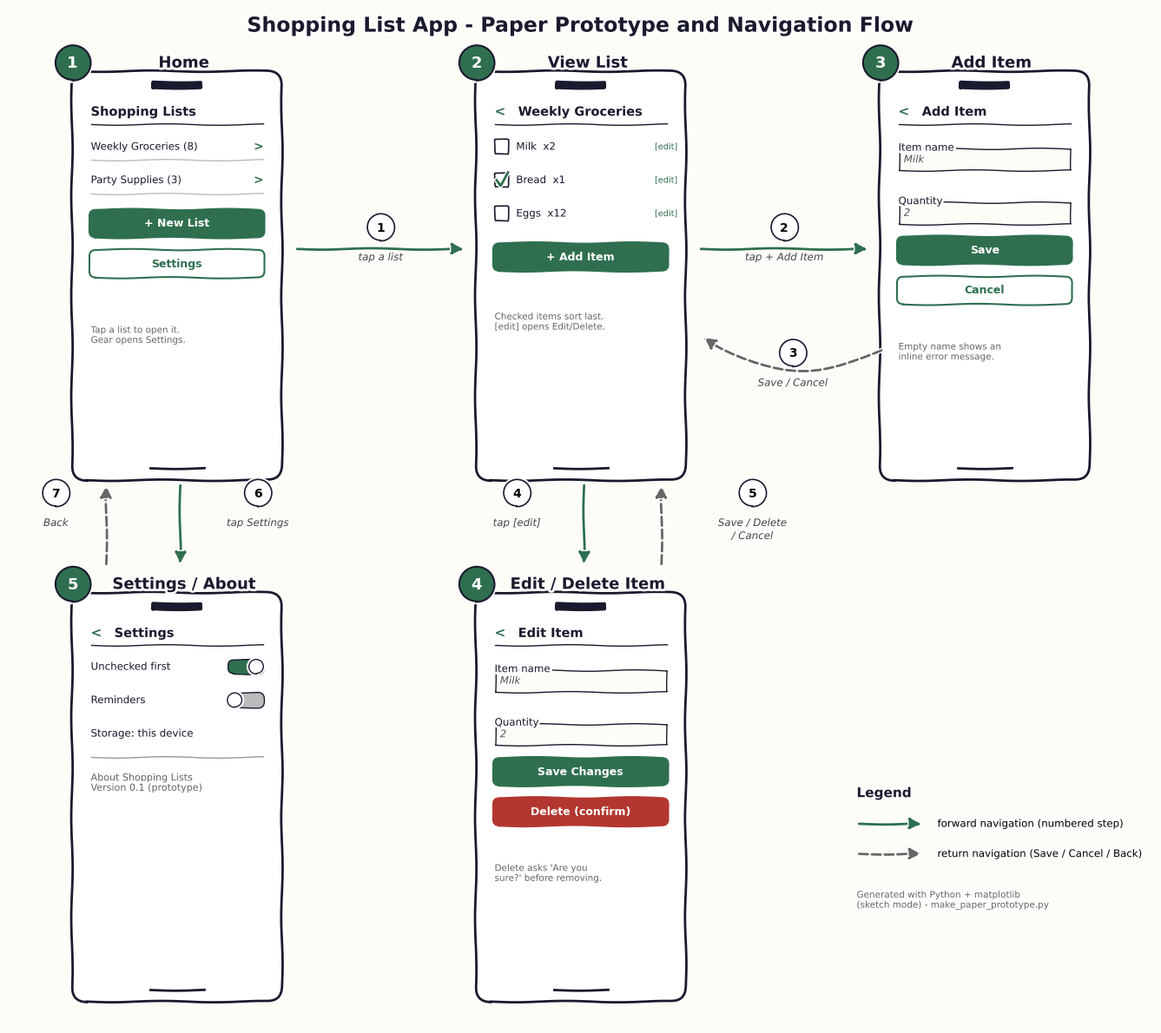

This chart was generated by the following Python code:
"""Generate the digital paper-prototype sheet (shopping_screens.png).

Draws five hand-sketch-style phone wireframes with numbered navigation
arrows using matplotlib's xkcd (sketch) mode. Run inside the uv venv:

    uv run --python .venv make_paper_prototype.py
"""
import matplotlib
matplotlib.use("Agg")
import matplotlib.pyplot as plt
from matplotlib.patches import FancyBboxPatch, FancyArrowPatch, Circle, Rectangle

PHONE_W, PHONE_H = 3.0, 6.0
INK = "#1a1a2e"
PAPER = "#fdfcf7"
ACCENT = "#2f6f4f"


def phone_frame(ax, x, y, number, title):
    """Draw a phone outline with status bar and title; return content origin."""
    ax.add_patch(FancyBboxPatch((x, y), PHONE_W, PHONE_H,
                                boxstyle="round,pad=0.06,rounding_size=0.22",
                                fc="white", ec=INK, lw=2))
    # speaker slot and home indicator
    ax.add_patch(FancyBboxPatch((x + PHONE_W / 2 - 0.35, y + PHONE_H - 0.18), 0.7, 0.07,
                                boxstyle="round,pad=0.02", fc=INK, ec=INK))
    ax.plot([x + PHONE_W / 2 - 0.4, x + PHONE_W / 2 + 0.4],
            [y + 0.12, y + 0.12], color=INK, lw=2)
    # numbered badge
    ax.add_patch(Circle((x - 0.05, y + PHONE_H + 0.18), 0.26, fc=ACCENT, ec=INK, lw=1.5, zorder=5))
    ax.text(x - 0.05, y + PHONE_H + 0.18, str(number), color="white",
            ha="center", va="center", fontsize=13, weight="bold", zorder=6, path_effects=[])
    # screen title above the phone
    ax.text(x + PHONE_W / 2 + 0.1, y + PHONE_H + 0.18, title,
            ha="center", va="center", fontsize=13, weight="bold", color=INK)
    return x + 0.22, y + PHONE_H - 0.45  # content origin (top-left inside screen)


def header(ax, cx, cy, text, back=False):
    ax.text(cx + (0.35 if back else 0.0), cy, text, fontsize=10.5, weight="bold", va="top", color=INK)
    if back:
        ax.text(cx, cy, "<", fontsize=11, weight="bold", va="top", color=ACCENT)
    ax.plot([cx, cx + PHONE_W - 0.44], [cy - 0.28, cy - 0.28], color=INK, lw=1)


def field(ax, cx, cy, label, value):
    ax.text(cx, cy, label, fontsize=8.5, va="top", color=INK)
    ax.add_patch(Rectangle((cx, cy - 0.42), PHONE_W - 0.44, 0.32, fc=PAPER, ec=INK, lw=1))
    ax.text(cx + 0.08, cy - 0.26, value, fontsize=8.5, va="center", color="#555", style="italic")


def button(ax, cx, cy, text, w=None, filled=True, danger=False):
    w = w or (PHONE_W - 0.44)
    color = "#b3372f" if danger else ACCENT
    ax.add_patch(FancyBboxPatch((cx, cy), w, 0.36, boxstyle="round,pad=0.03,rounding_size=0.1",
                                fc=(color if filled else "white"), ec=color, lw=1.5))
    ax.text(cx + w / 2, cy + 0.18, text, ha="center", va="center", fontsize=9,
            color=("white" if filled else color), weight="bold", path_effects=[])


def list_row(ax, cx, cy, text):
    ax.text(cx, cy, text, fontsize=8.5, va="center", color=INK)
    ax.text(cx + PHONE_W - 0.58, cy, ">", fontsize=10, va="center", color=ACCENT, weight="bold")
    ax.plot([cx, cx + PHONE_W - 0.44], [cy - 0.2, cy - 0.2], color="#bbb", lw=1)


def check_row(ax, cx, cy, text, checked=False, pencil=True):
    ax.add_patch(Rectangle((cx, cy - 0.1), 0.2, 0.2, fc="white", ec=INK, lw=1.2))
    if checked:
        ax.plot([cx + 0.03, cx + 0.09, cx + 0.19], [cy, cy - 0.08, cy + 0.12], color=ACCENT, lw=2)
    ax.text(cx + 0.32, cy, text, fontsize=8.5, va="center", color=INK)
    if pencil:
        ax.text(cx + PHONE_W - 0.62, cy, "[edit]", fontsize=7, va="center", color=ACCENT)


def toggle(ax, cx, cy, text, on=True):
    ax.text(cx, cy, text, fontsize=8.5, va="center", color=INK)
    tx = cx + PHONE_W - 0.95
    ax.add_patch(FancyBboxPatch((tx, cy - 0.09), 0.5, 0.18, boxstyle="round,pad=0.02,rounding_size=0.09",
                                fc=(ACCENT if on else "#bbb"), ec=INK, lw=1))
    ax.add_patch(Circle((tx + (0.41 if on else 0.09), cy), 0.1, fc="white", ec=INK, lw=1))


def nav_arrow(ax, p0, p1, label, step, rad=0.0, dashed=False, label_dx=0.0, label_dy=0.0):
    arrow = FancyArrowPatch(p0, p1, connectionstyle=f"arc3,rad={rad}",
                            arrowstyle="-|>,head_width=4,head_length=8",
                            color=(ACCENT if not dashed else "#666"), lw=2,
                            linestyle=("--" if dashed else "-"), zorder=3)
    ax.add_patch(arrow)
    mx, my = (p0[0] + p1[0]) / 2, (p0[1] + p1[1]) / 2 + rad * 1.6
    ax.add_patch(Circle((mx + label_dx, my + label_dy + 0.32), 0.2, fc="white", ec=INK,
                        lw=1.2, zorder=4))
    ax.text(mx + label_dx, my + label_dy + 0.32, str(step), ha="center", va="center",
            fontsize=10, weight="bold", zorder=5, path_effects=[])
    ax.text(mx + label_dx, my + label_dy - 0.04, label, ha="center", va="top", fontsize=8.5,
            style="italic", color="#444", zorder=5)


def main():
    plt.xkcd(scale=0.8, length=120, randomness=1.6)
    matplotlib.rcParams["font.family"] = "Comic Sans MS"
    fig, ax = plt.subplots(figsize=(17, 15.2))
    ax.set_xlim(0, 17)
    ax.set_ylim(0, 15.2)
    ax.axis("off")
    fig.patch.set_facecolor(PAPER)
    ax.set_facecolor(PAPER)

    ax.text(8.5, 14.85, "Shopping List App - Paper Prototype and Navigation Flow",
            ha="center", fontsize=17, weight="bold", color=INK)

    # -- top row -------------------------------------------------------------
    cx, cy = phone_frame(ax, 1.0, 8.2, 1, "Home")
    header(ax, cx, cy, "Shopping Lists")
    list_row(ax, cx, cy - 0.62, "Weekly Groceries (8)")
    list_row(ax, cx, cy - 1.12, "Party Supplies (3)")
    button(ax, cx, cy - 1.95, "+ New List")
    button(ax, cx, cy - 2.55, "Settings", filled=False)
    ax.text(cx, cy - 3.3, "Tap a list to open it.\nGear opens Settings.", fontsize=7.5, color="#666", va="top")

    cx, cy = phone_frame(ax, 7.0, 8.2, 2, "View List")
    header(ax, cx, cy, "Weekly Groceries", back=True)
    check_row(ax, cx, cy - 0.62, "Milk  x2")
    check_row(ax, cx, cy - 1.12, "Bread  x1", checked=True)
    check_row(ax, cx, cy - 1.62, "Eggs  x12")
    button(ax, cx, cy - 2.45, "+ Add Item")
    ax.text(cx, cy - 3.1, "Checked items sort last.\n[edit] opens Edit/Delete.", fontsize=7.5, color="#666", va="top")

    cx, cy = phone_frame(ax, 13.0, 8.2, 3, "Add Item")
    header(ax, cx, cy, "Add Item", back=True)
    field(ax, cx, cy - 0.55, "Item name", "Milk")
    field(ax, cx, cy - 1.35, "Quantity", "2")
    button(ax, cx, cy - 2.35, "Save")
    button(ax, cx, cy - 2.95, "Cancel", filled=False)
    ax.text(cx, cy - 3.55, "Empty name shows an\ninline error message.", fontsize=7.5, color="#666", va="top")

    # -- bottom row ----------------------------------------------------------
    cx, cy = phone_frame(ax, 1.0, 0.4, 5, "Settings / About")
    header(ax, cx, cy, "Settings", back=True)
    toggle(ax, cx, cy - 0.6, "Unchecked first", on=True)
    toggle(ax, cx, cy - 1.1, "Reminders", on=False)
    ax.text(cx, cy - 1.6, "Storage: this device", fontsize=8.5, va="center", color=INK)
    ax.plot([cx, cx + PHONE_W - 0.44], [cy - 1.95, cy - 1.95], color="#999", lw=1)
    ax.text(cx, cy - 2.2, "About Shopping Lists\nVersion 0.1 (prototype)", fontsize=8, va="top", color="#666")

    cx, cy = phone_frame(ax, 7.0, 0.4, 4, "Edit / Delete Item")
    header(ax, cx, cy, "Edit Item", back=True)
    field(ax, cx, cy - 0.55, "Item name", "Milk")
    field(ax, cx, cy - 1.35, "Quantity", "2")
    button(ax, cx, cy - 2.35, "Save Changes")
    button(ax, cx, cy - 2.95, "Delete (confirm)", danger=True)
    ax.text(cx, cy - 3.55, "Delete asks 'Are you\nsure?' before removing.", fontsize=7.5, color="#666", va="top")

    # -- navigation arrows ---------------------------------------------------
    nav_arrow(ax, (4.25, 11.6), (6.8, 11.6), "tap a list", 1)
    nav_arrow(ax, (10.25, 11.6), (12.8, 11.6), "tap + Add Item", 2)
    nav_arrow(ax, (13.0, 10.1), (10.3, 10.3), "Save / Cancel", 3, rad=-0.3, dashed=True)
    nav_arrow(ax, (8.55, 8.1), (8.55, 6.85), "tap [edit]", 4, label_dx=-1.0, label_dy=0.15)
    nav_arrow(ax, (9.7, 6.85), (9.7, 8.1), "Save / Delete\n/ Cancel", 5, dashed=True,
              label_dx=1.35, label_dy=0.15)
    nav_arrow(ax, (2.55, 8.1), (2.55, 6.85), "tap Settings", 6, label_dx=1.15, label_dy=0.15)
    nav_arrow(ax, (1.45, 6.85), (1.45, 8.1), "Back", 7, dashed=True, label_dx=-0.75, label_dy=0.15)

    # legend
    ax.text(12.6, 3.4, "Legend", fontsize=11, weight="bold", color=INK)
    ax.add_patch(FancyArrowPatch((12.6, 3.0), (13.6, 3.0),
                                 arrowstyle="-|>,head_width=4,head_length=8", color=ACCENT, lw=2))
    ax.text(13.8, 3.0, "forward navigation (numbered step)", fontsize=8.5, va="center")
    ax.add_patch(FancyArrowPatch((12.6, 2.55), (13.6, 2.55),
                                 arrowstyle="-|>,head_width=4,head_length=8", color="#666",
                                 lw=2, linestyle="--"))
    ax.text(13.8, 2.55, "return navigation (Save / Cancel / Back)", fontsize=8.5, va="center")
    ax.text(12.6, 2.0, "Generated with Python + matplotlib\n(sketch mode) - make_paper_prototype.py",
            fontsize=7.5, color="#666", va="top")

    fig.savefig("shopping_screens.png", dpi=200, bbox_inches="tight",
                facecolor=fig.get_facecolor())
    print("Wrote shopping_screens.png")


if __name__ == "__main__":
    main()
